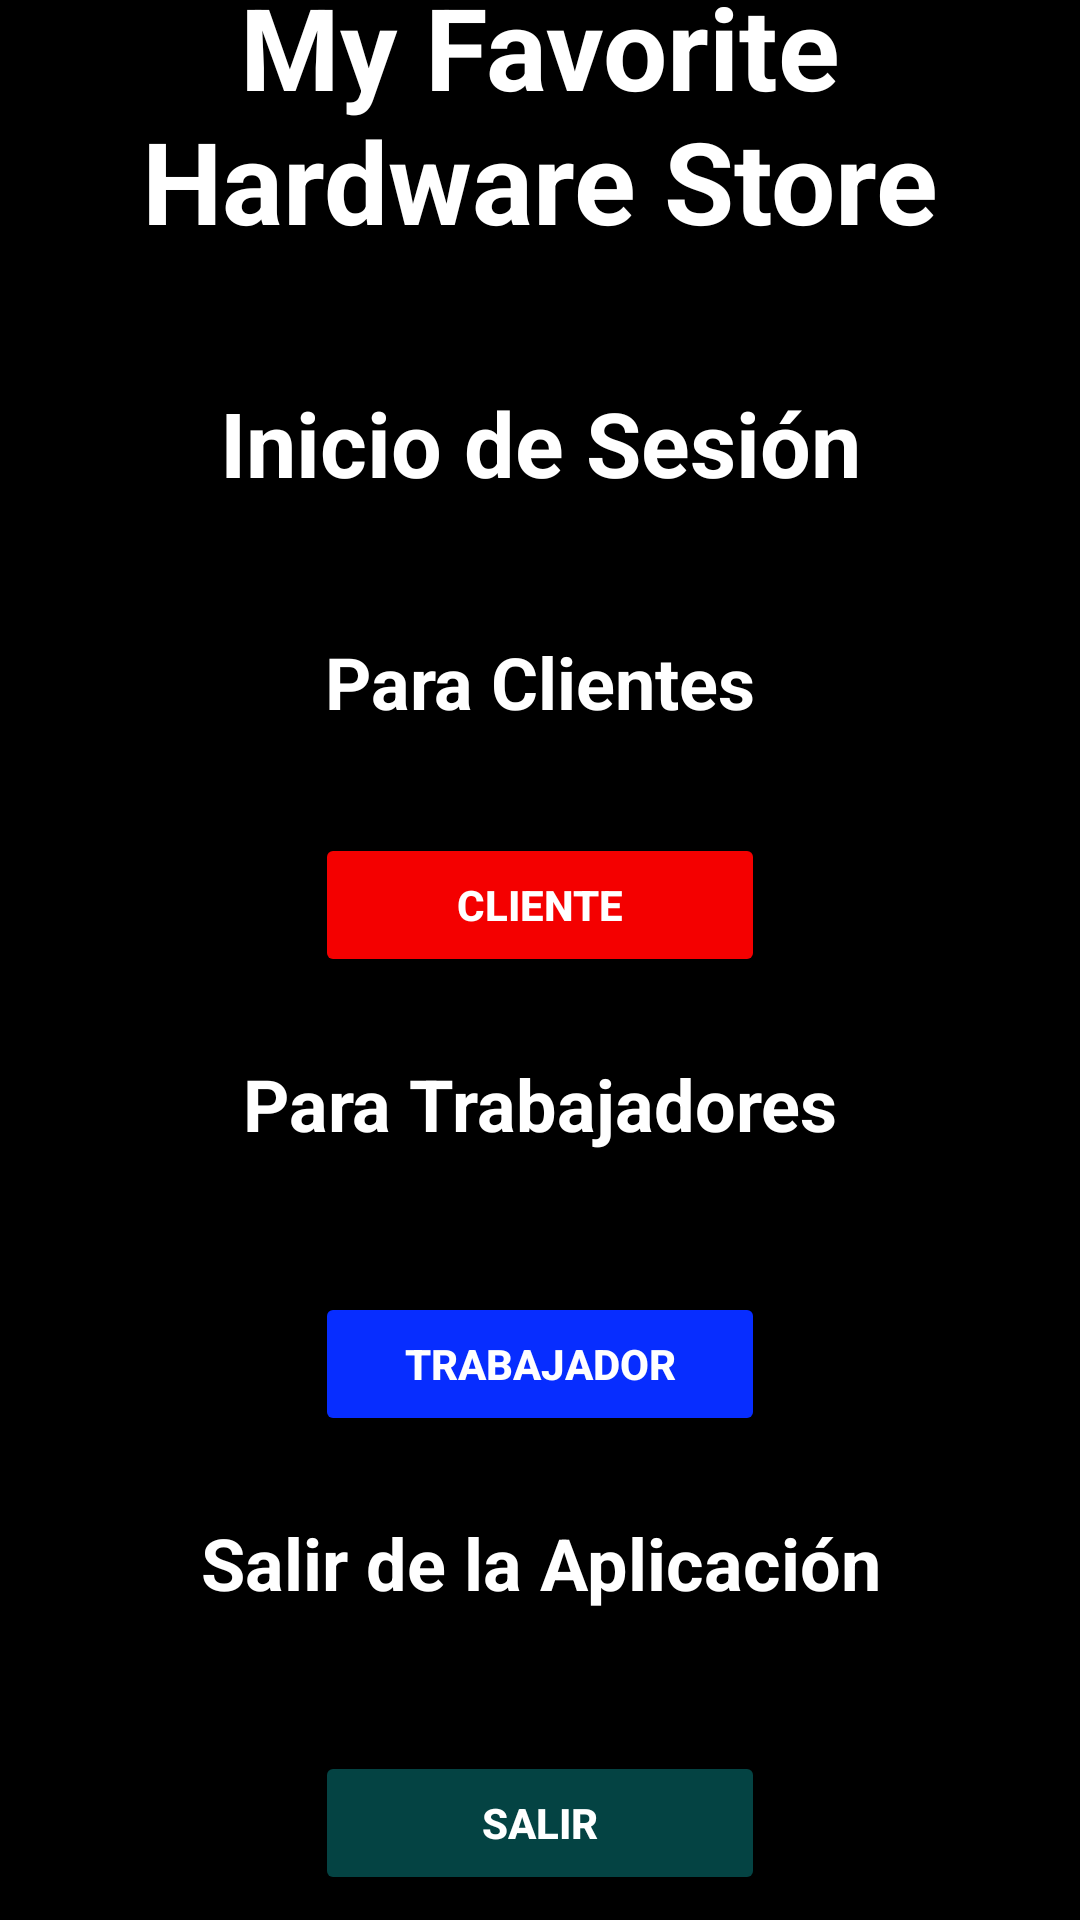

The Android layout XML behind this screen, and the referenced resources:
<!-- AndroidManifest.xml: application theme Theme.FerreteriaApp -->
<!-- res/layout/activity_main.xml -->
<?xml version="1.0" encoding="utf-8"?>
<androidx.constraintlayout.widget.ConstraintLayout xmlns:android="http://schemas.android.com/apk/res/android"
    xmlns:app="http://schemas.android.com/apk/res-auto"
    xmlns:tools="http://schemas.android.com/tools"
    android:layout_width="match_parent"
    android:layout_height="match_parent"
    android:layout_gravity="bottom"
    android:background="@color/black"
    tools:context=".MainActivity">

    <LinearLayout
        android:id="@+id/textView6"
        android:layout_width="match_parent"
        android:layout_height="wrap_content"
        android:gravity="center"
        android:orientation="vertical"
        tools:layout_editor_absoluteX="0dp"
        tools:layout_editor_absoluteY="40dp"
        tools:ignore="MissingConstraints">

        <LinearLayout
            android:id="@+id/lbltitulo"
            android:layout_width="300dp"
            android:layout_height="110dp"
            android:orientation="vertical"
            app:layout_constraintBottom_toBottomOf="parent"
            app:layout_constraintEnd_toEndOf="parent"
            app:layout_constraintHorizontal_bias="0.0"
            app:layout_constraintStart_toStartOf="parent"
            app:layout_constraintTop_toTopOf="parent"
            app:layout_constraintVertical_bias="0.007">

            <TextView
                android:id="@+id/txttitulo"
                android:layout_width="match_parent"
                android:layout_height="100dp"
                android:gravity="center"
                android:text="My Favorite Hardware Store"
                android:textColor="#fff"
                android:textSize="38sp"
                android:textStyle="bold" />
        </LinearLayout>
        <LinearLayout
            android:id="@+id/linearLayout"
            android:layout_width="413dp"
            android:layout_height="100dp"
            android:orientation="vertical"
            app:layout_constraintBottom_toBottomOf="parent"
            app:layout_constraintEnd_toEndOf="parent"
            app:layout_constraintHorizontal_bias="0.0"
            app:layout_constraintStart_toStartOf="parent"
            app:layout_constraintTop_toTopOf="parent"
            app:layout_constraintVertical_bias="0.007">

            <TextView
                android:id="@+id/textView"
                android:layout_width="match_parent"
                android:layout_height="match_parent"
                android:gravity="center"
                android:text="Inicio de Sesión"
                android:textColor="#fff"
                android:textSize="30sp"
                android:textStyle="bold"/>
        </LinearLayout>

        <LinearLayout
            android:id="@+id/linearLayout2"
            android:layout_width="411dp"
            android:layout_height="59dp"
            android:orientation="vertical"
            app:layout_constraintBottom_toBottomOf="parent"
            app:layout_constraintEnd_toEndOf="parent"
            app:layout_constraintHorizontal_bias="0.0"
            app:layout_constraintStart_toStartOf="parent"
            app:layout_constraintTop_toTopOf="parent"
            app:layout_constraintVertical_bias="0.133">

            <TextView
                android:id="@+id/textView11"
                android:layout_width="match_parent"
                android:layout_height="match_parent"
                android:gravity="center"
                android:text="Para Clientes"
                android:textColor="#fff"
                android:textSize="24sp"
                android:textStyle="bold"/>
        </LinearLayout>

        <LinearLayout
            android:id="@+id/linearLayout3"
            android:layout_width="405dp"
            android:layout_height="90dp"
            android:gravity="center"
            android:orientation="vertical"
            app:layout_constraintBottom_toBottomOf="parent"
            app:layout_constraintEnd_toEndOf="parent"
            app:layout_constraintStart_toStartOf="parent"
            app:layout_constraintTop_toTopOf="parent"
            app:layout_constraintVertical_bias="0.249">

            <Button
                android:id="@+id/btn_cliente"
                android:layout_width="150dp"
                android:backgroundTint="#F40000"
                android:layout_height="wrap_content"
                android:textStyle="bold"
                android:textColor="#FFFFFF"
                android:text="CLIENTE" />
        </LinearLayout>

        <LinearLayout
            android:id="@+id/linearLayout5"
            android:layout_width="403dp"
            android:layout_height="63dp"
            android:gravity="center"
            android:orientation="vertical"
            app:layout_constraintBottom_toBottomOf="parent"
            app:layout_constraintEnd_toEndOf="parent"
            app:layout_constraintHorizontal_bias="0.0"
            app:layout_constraintStart_toStartOf="parent"
            app:layout_constraintTop_toTopOf="parent">

            <TextView
                android:id="@+id/textView12"
                android:layout_width="248dp"
                android:textAlignment="center"
                android:layout_height="53dp"
                android:text="Para Trabajadores"
                android:textColor="#fff"
                android:textSize="24sp"
                android:textStyle="bold"/>
        </LinearLayout>

        <LinearLayout
            android:id="@+id/linearLayout4"
            android:layout_width="408dp"
            android:layout_height="90dp"
            android:gravity="center"
            android:orientation="vertical"
            app:layout_constraintBottom_toBottomOf="parent"
            app:layout_constraintEnd_toEndOf="parent"
            app:layout_constraintHorizontal_bias="0.333"
            app:layout_constraintStart_toStartOf="parent"
            app:layout_constraintTop_toTopOf="parent"
            app:layout_constraintVertical_bias="0.684">
            <Button
                android:id="@+id/btn_trabajador"
                android:layout_width="150dp"
                android:backgroundTint="#072DFF"
                android:layout_height="wrap_content"
                android:textStyle="bold"
                android:textColor="#FFFFFF"
                android:text="TRABAJADOR" />
        </LinearLayout>


        <LinearLayout
            android:id="@+id/linearLayout12"
            android:layout_width="403dp"
            android:layout_height="63dp"
            android:gravity="center"
            android:orientation="vertical"
            app:layout_constraintBottom_toBottomOf="parent"
            app:layout_constraintEnd_toEndOf="parent"
            app:layout_constraintHorizontal_bias="0.0"
            app:layout_constraintStart_toStartOf="parent"
            app:layout_constraintTop_toTopOf="parent">

            <TextView
                android:id="@+id/textView13"
                android:layout_width="248dp"
                android:textAlignment="center"
                android:layout_height="53dp"
                android:text="Salir de la Aplicación"
                android:textColor="#fff"
                android:textSize="24sp"
                android:textStyle="bold"/>
        </LinearLayout>

        <LinearLayout
            android:id="@+id/lblsalir"
            android:layout_width="408dp"
            android:layout_height="90dp"
            android:gravity="center"
            android:orientation="vertical"
            app:layout_constraintBottom_toBottomOf="parent"
            app:layout_constraintEnd_toEndOf="parent"
            app:layout_constraintHorizontal_bias="0.333"
            app:layout_constraintStart_toStartOf="parent"
            app:layout_constraintTop_toTopOf="parent"
            app:layout_constraintVertical_bias="0.684">
            <Button
                android:id="@+id/btn_salir"
                android:layout_width="150dp"
                android:backgroundTint="#044343"
                android:layout_height="wrap_content"
                android:textStyle="bold"
                android:textColor="#FFFFFF"
                android:text="SALIR" />
        </LinearLayout></LinearLayout>
</androidx.constraintlayout.widget.ConstraintLayout>
<!-- resources referenced by this layout -->
<resources>
  <style name="Theme.FerreteriaApp" parent="Theme.MaterialComponents.DayNight.DarkActionBar">
          
          <item name="colorPrimary">@color/purple_500</item>
          <item name="colorPrimaryVariant">@color/purple_700</item>
          <item name="colorOnPrimary">@color/white</item>
          
          <item name="colorSecondary">@color/teal_200</item>
          <item name="colorSecondaryVariant">@color/teal_700</item>
          <item name="colorOnSecondary">@color/black</item>
          
          <item name="android:statusBarColor">?attr/colorPrimaryVariant</item>
          
      </style>
  <!-- not gathered from this repository: default colours our renderer supplied (Android Studio template values) -->
  <color name="purple_500">#FF6200EE</color>
  <color name="purple_700">#FF3700B3</color>
  <color name="teal_200">#FF03DAC5</color>
  <color name="teal_700">#FF018786</color>
  <color name="black">#FF000000</color>
  <color name="white">#FFFFFFFF</color>
</resources>
